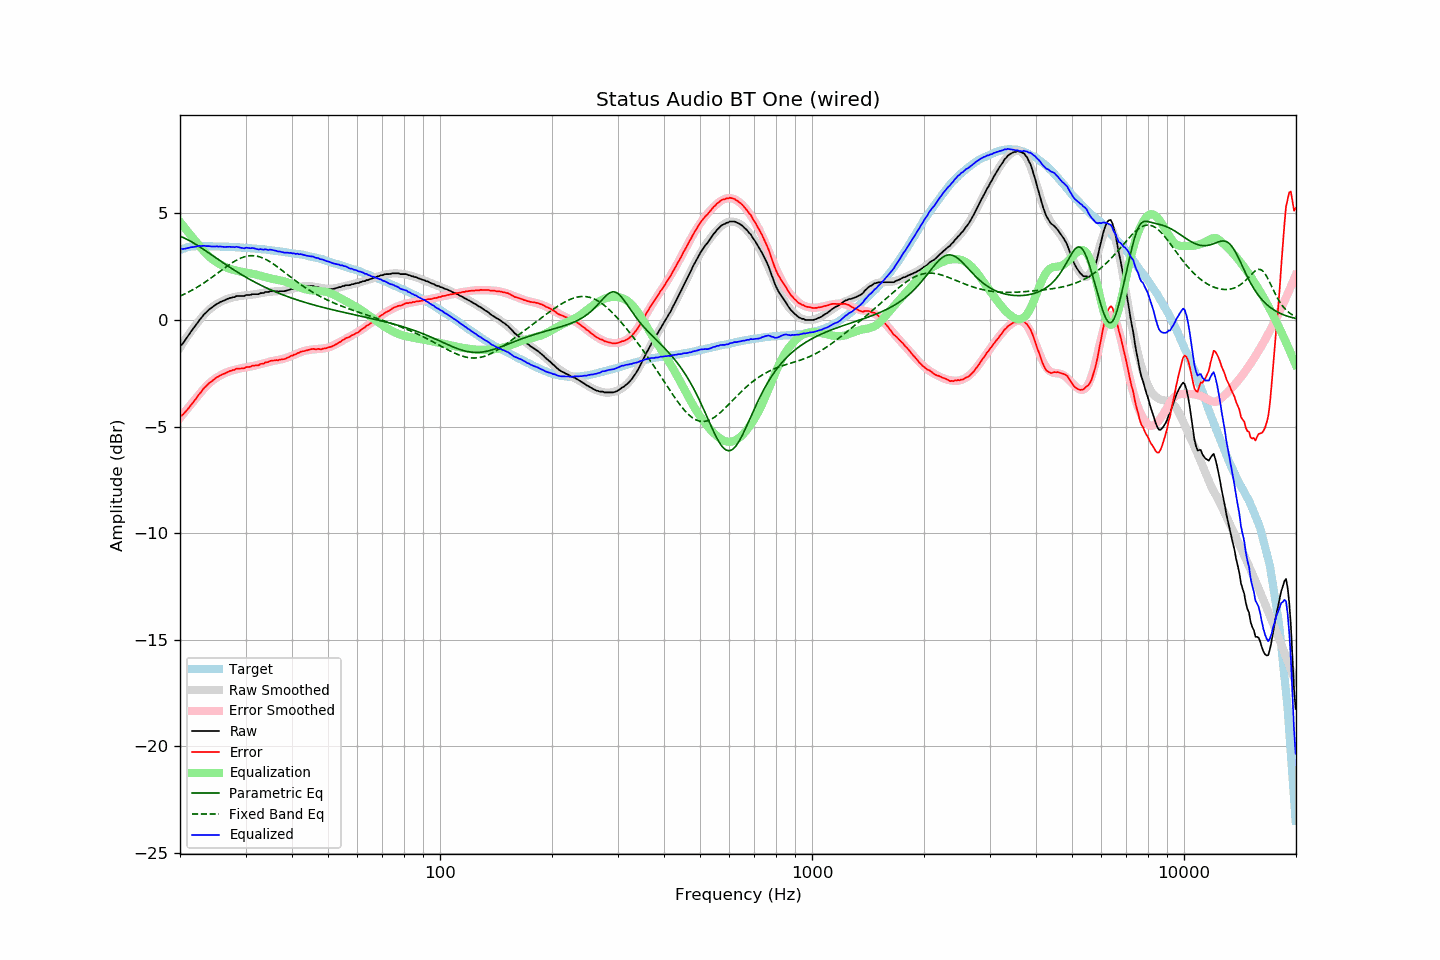

The data file committed next to this chart (first rows):
frequency, raw, error, smoothed, error_smoothed, equalization, parametric_eq, fixed_band_eq, equalized_raw, equalized_smoothed, target
20.00, -1.22, -4.50, -1.30, -4.60, 4.60, 3.93, 1.12, 3.38, 3.30, 3.28
20.20, -1.17, -4.48, -1.18, -4.51, 4.51, 3.90, 1.15, 3.34, 3.33, 3.31
20.40, -1.08, -4.42, -1.06, -4.41, 4.41, 3.87, 1.19, 3.33, 3.35, 3.34
20.61, -0.97, -4.34, -0.95, -4.31, 4.31, 3.83, 1.22, 3.34, 3.37, 3.36
20.81, -0.86, -4.25, -0.83, -4.22, 4.22, 3.79, 1.26, 3.36, 3.39, 3.39
21.02, -0.75, -4.17, -0.72, -4.13, 4.13, 3.76, 1.30, 3.38, 3.40, 3.42
21.23, -0.64, -4.07, -0.62, -4.03, 4.03, 3.72, 1.34, 3.39, 3.42, 3.43
21.44, -0.53, -3.97, -0.51, -3.94, 3.94, 3.67, 1.38, 3.41, 3.43, 3.44
21.66, -0.43, -3.89, -0.41, -3.85, 3.85, 3.63, 1.42, 3.42, 3.44, 3.45
21.87, -0.33, -3.78, -0.31, -3.76, 3.76, 3.58, 1.46, 3.43, 3.45, 3.45
22.09, -0.23, -3.69, -0.22, -3.67, 3.67, 3.54, 1.51, 3.44, 3.46, 3.46
22.31, -0.12, -3.58, -0.12, -3.59, 3.59, 3.49, 1.55, 3.47, 3.46, 3.46
22.54, -0.01, -3.48, -0.02, -3.49, 3.49, 3.44, 1.60, 3.48, 3.47, 3.46
22.76, 0.07, -3.39, 0.07, -3.39, 3.39, 3.39, 1.64, 3.46, 3.47, 3.46
22.99, 0.17, -3.28, 0.16, -3.30, 3.30, 3.34, 1.69, 3.47, 3.46, 3.45
23.22, 0.27, -3.18, 0.25, -3.22, 3.22, 3.29, 1.74, 3.49, 3.46, 3.45
23.45, 0.33, -3.12, 0.33, -3.13, 3.13, 3.24, 1.79, 3.46, 3.46, 3.45
23.69, 0.41, -3.05, 0.40, -3.06, 3.06, 3.19, 1.85, 3.46, 3.46, 3.45
23.92, 0.48, -2.97, 0.47, -2.98, 2.98, 3.14, 1.90, 3.46, 3.45, 3.45
24.16, 0.54, -2.91, 0.54, -2.91, 2.91, 3.09, 1.95, 3.46, 3.45, 3.45
24.40, 0.59, -2.86, 0.60, -2.85, 2.85, 3.04, 2.01, 3.44, 3.45, 3.45
24.65, 0.65, -2.79, 0.65, -2.79, 2.79, 2.98, 2.06, 3.44, 3.45, 3.44
24.89, 0.70, -2.74, 0.70, -2.74, 2.74, 2.93, 2.12, 3.44, 3.45, 3.44
25.14, 0.76, -2.68, 0.75, -2.69, 2.69, 2.88, 2.17, 3.45, 3.44, 3.44
25.39, 0.79, -2.65, 0.79, -2.65, 2.65, 2.83, 2.23, 3.44, 3.44, 3.44
25.65, 0.84, -2.60, 0.83, -2.61, 2.61, 2.78, 2.29, 3.45, 3.44, 3.44
25.91, 0.87, -2.56, 0.87, -2.57, 2.57, 2.72, 2.34, 3.44, 3.44, 3.43
26.16, 0.90, -2.53, 0.91, -2.53, 2.53, 2.67, 2.40, 3.43, 3.44, 3.43
26.43, 0.93, -2.50, 0.94, -2.49, 2.49, 2.62, 2.45, 3.42, 3.43, 3.43
26.69, 0.97, -2.46, 0.97, -2.46, 2.46, 2.57, 2.51, 3.43, 3.43, 3.43
26.96, 1.00, -2.43, 1.00, -2.43, 2.43, 2.52, 2.56, 3.43, 3.43, 3.43
27.23, 1.03, -2.39, 1.02, -2.40, 2.40, 2.47, 2.61, 3.43, 3.42, 3.42
27.50, 1.04, -2.38, 1.04, -2.38, 2.38, 2.42, 2.66, 3.42, 3.42, 3.42
27.77, 1.07, -2.34, 1.06, -2.36, 2.36, 2.37, 2.71, 3.43, 3.42, 3.41
28.05, 1.07, -2.34, 1.08, -2.34, 2.34, 2.32, 2.75, 3.41, 3.41, 3.41
28.33, 1.12, -2.28, 1.09, -2.32, 2.32, 2.28, 2.80, 3.44, 3.41, 3.40
28.62, 1.12, -2.28, 1.11, -2.30, 2.30, 2.23, 2.84, 3.42, 3.41, 3.40
28.90, 1.12, -2.28, 1.12, -2.28, 2.28, 2.18, 2.87, 3.40, 3.40, 3.40
29.19, 1.12, -2.27, 1.13, -2.26, 2.26, 2.14, 2.91, 3.38, 3.40, 3.39
29.48, 1.12, -2.27, 1.14, -2.25, 2.25, 2.09, 2.94, 3.37, 3.39, 3.39
29.78, 1.12, -2.26, 1.15, -2.24, 2.24, 2.05, 2.96, 3.36, 3.39, 3.38
30.08, 1.17, -2.22, 1.16, -2.22, 2.22, 2.00, 2.98, 3.39, 3.38, 3.38
30.38, 1.17, -2.20, 1.16, -2.21, 2.21, 1.96, 3.00, 3.38, 3.38, 3.37
30.68, 1.17, -2.20, 1.17, -2.20, 2.20, 1.92, 3.01, 3.37, 3.37, 3.37
30.99, 1.18, -2.18, 1.18, -2.18, 2.18, 1.88, 3.01, 3.36, 3.36, 3.36
31.30, 1.21, -2.14, 1.19, -2.17, 2.17, 1.84, 3.02, 3.38, 3.36, 3.35
31.61, 1.21, -2.14, 1.20, -2.15, 2.15, 1.80, 3.01, 3.36, 3.35, 3.35
31.93, 1.21, -2.13, 1.21, -2.13, 2.13, 1.76, 3.00, 3.34, 3.35, 3.34
32.24, 1.21, -2.12, 1.23, -2.11, 2.11, 1.72, 2.99, 3.32, 3.34, 3.33
32.57, 1.21, -2.12, 1.24, -2.09, 2.09, 1.68, 2.97, 3.30, 3.33, 3.33
32.89, 1.26, -2.06, 1.26, -2.07, 2.07, 1.64, 2.95, 3.33, 3.32, 3.32
33.22, 1.26, -2.05, 1.27, -2.05, 2.05, 1.60, 2.92, 3.31, 3.32, 3.31
33.55, 1.26, -2.05, 1.28, -2.03, 2.03, 1.57, 2.89, 3.29, 3.31, 3.31
33.89, 1.31, -1.99, 1.29, -2.01, 2.01, 1.53, 2.85, 3.32, 3.30, 3.30
34.23, 1.31, -1.98, 1.30, -1.99, 1.99, 1.50, 2.82, 3.30, 3.29, 3.29
34.57, 1.31, -1.97, 1.31, -1.97, 1.97, 1.46, 2.77, 3.28, 3.28, 3.28
34.92, 1.35, -1.92, 1.32, -1.95, 1.95, 1.43, 2.73, 3.30, 3.27, 3.27
35.27, 1.35, -1.91, 1.33, -1.94, 1.94, 1.39, 2.68, 3.29, 3.27, 3.26
35.62, 1.35, -1.90, 1.33, -1.92, 1.92, 1.36, 2.63, 3.27, 3.26, 3.25
35.97, 1.35, -1.89, 1.34, -1.91, 1.91, 1.33, 2.58, 3.26, 3.25, 3.24
... 635 more rows
